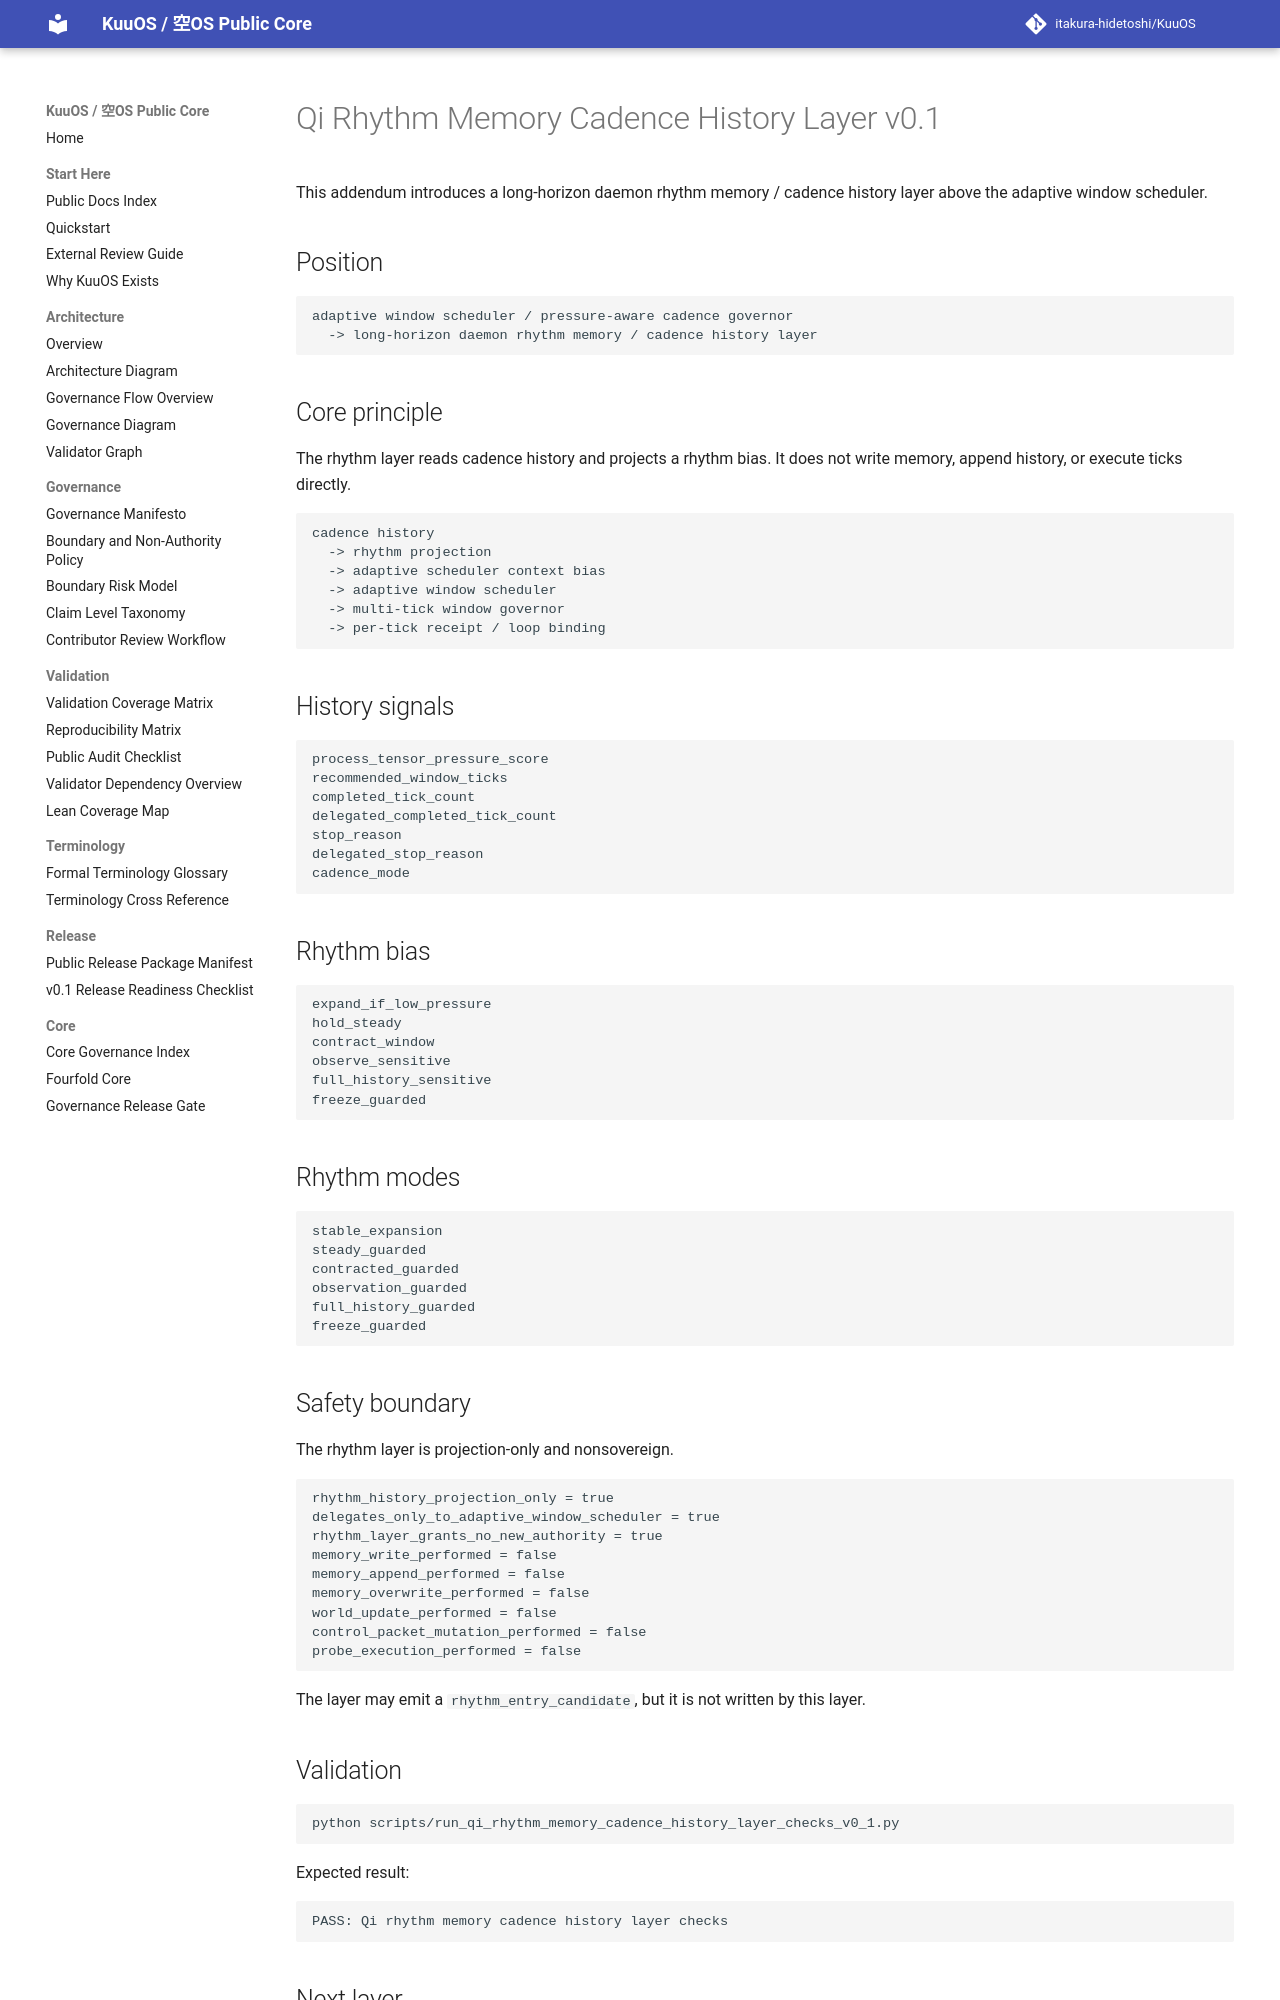

repository: itakura-hidetoshi/KuuOS · page: qi_rhythm_memory_cadence_history_layer_note_v0_1/index.html · generator: mkdocs

# Qi Rhythm Memory Cadence History Layer v0.1

This addendum introduces a long-horizon daemon rhythm memory / cadence history layer above the adaptive window scheduler.

## Position

```text
adaptive window scheduler / pressure-aware cadence governor
  -> long-horizon daemon rhythm memory / cadence history layer
```

## Core principle

The rhythm layer reads cadence history and projects a rhythm bias. It does not write memory, append history, or execute ticks directly.

```text
cadence history
  -> rhythm projection
  -> adaptive scheduler context bias
  -> adaptive window scheduler
  -> multi-tick window governor
  -> per-tick receipt / loop binding
```

## History signals

```text
process_tensor_pressure_score
recommended_window_ticks
completed_tick_count
delegated_completed_tick_count
stop_reason
delegated_stop_reason
cadence_mode
```

## Rhythm bias

```text
expand_if_low_pressure
hold_steady
contract_window
observe_sensitive
full_history_sensitive
freeze_guarded
```

## Rhythm modes

```text
stable_expansion
steady_guarded
contracted_guarded
observation_guarded
full_history_guarded
freeze_guarded
```

## Safety boundary

The rhythm layer is projection-only and nonsovereign.

```text
rhythm_history_projection_only = true
delegates_only_to_adaptive_window_scheduler = true
rhythm_layer_grants_no_new_authority = true
memory_write_performed = false
memory_append_performed = false
memory_overwrite_performed = false
world_update_performed = false
control_packet_mutation_performed = false
probe_execution_performed = false
```

The layer may emit a `rhythm_entry_candidate`, but it is not written by this layer.

## Validation

```bash
python scripts/run_qi_rhythm_memory_cadence_history_layer_checks_v0_1.py
```

Expected result:

```text
PASS: Qi rhythm memory cadence history layer checks
```
